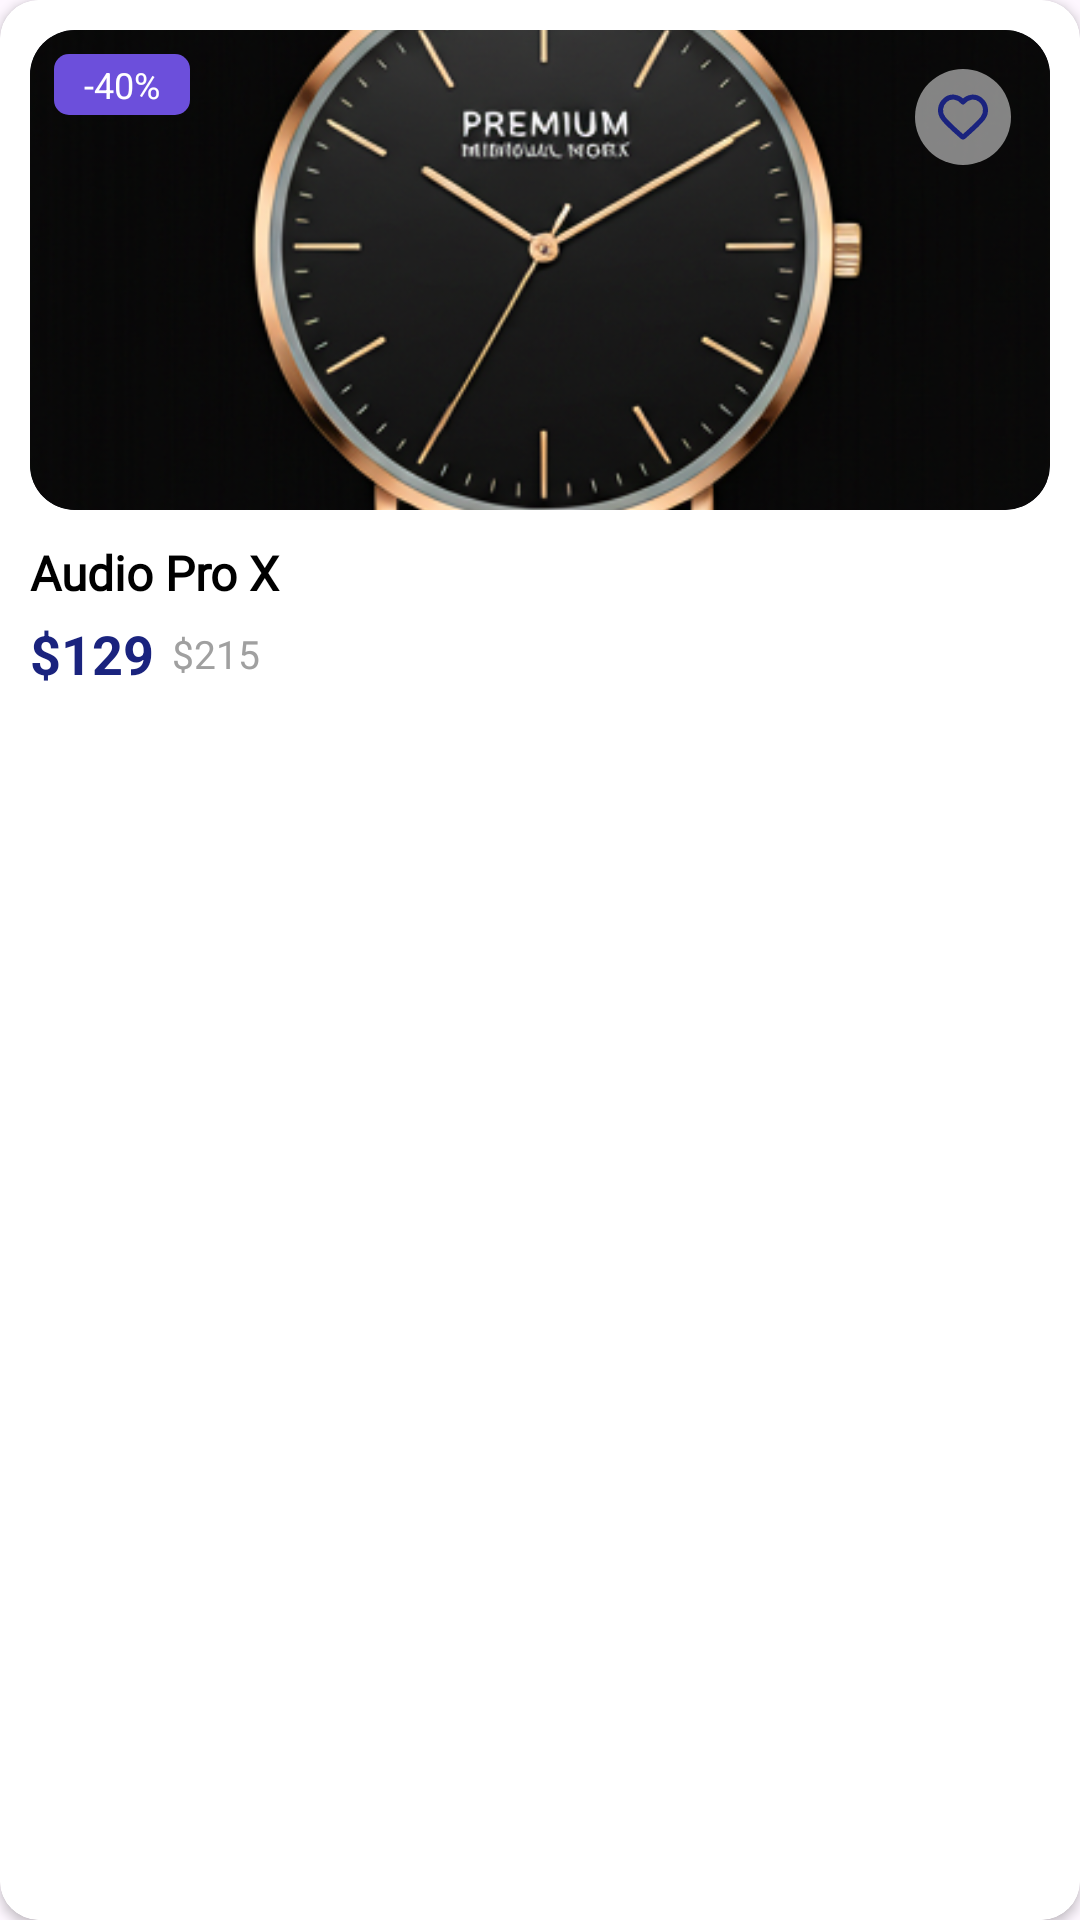

Android layout source for this screen:
<!-- AndroidManifest.xml: application theme Theme.ECommerce -->
<!-- res/layout/discount_product.xml -->
<?xml version="1.0" encoding="utf-8"?>
<com.google.android.material.card.MaterialCardView xmlns:android="http://schemas.android.com/apk/res/android"
    xmlns:app="http://schemas.android.com/apk/res-auto"
    android:layout_width="170dp"
    android:layout_height="wrap_content"
    app:cardCornerRadius="13dp"
    app:cardElevation="2dp"

    android:layout_marginStart="8dp"
    android:layout_marginTop="8dp"
    android:layout_marginBottom="8dp"
    app:cardBackgroundColor="@color/white"
    app:strokeColor="@color/white">

    <LinearLayout
        android:layout_width="match_parent"
        android:layout_height="wrap_content"
        android:orientation="vertical"
        android:padding="10dp">

        
        <FrameLayout
            android:layout_width="match_parent"
            android:layout_height="160dp">

            <ImageView
                android:id="@+id/productImage"
                android:layout_width="match_parent"
                android:layout_height="match_parent"
                android:src="@drawable/img_product_detail"
                android:scaleType="centerCrop"
                android:background="@drawable/bg_image_rounded"
                android:clipToOutline="true"/>
            <ImageView
                android:id="@+id/btn_favorite"
                android:layout_width="32dp"
                android:layout_height="32dp"
                android:layout_gravity="top|end"
                android:layout_margin="13dp"
                android:background="@drawable/bg_circle_transparent"
                android:padding="6dp"
                android:src="@drawable/ic_heart"
                app:tint="@color/primary" />

            
            <TextView
                android:id="@+id/discountBadge"
                android:layout_width="wrap_content"
                android:layout_height="wrap_content"
                android:layout_gravity="top|start"
                android:layout_margin="8dp"
                android:background="@drawable/bg_badge_purple"
                android:paddingStart="10dp"
                android:paddingEnd="10dp"
                android:paddingTop="2dp"
                android:paddingBottom="2dp"
                android:text="-40%"
                android:textColor="@android:color/white"
                android:textSize="12sp"
            />

        </FrameLayout>

        
        <TextView
            android:id="@+id/productName"
            android:layout_width="wrap_content"
            android:layout_height="wrap_content"
            android:layout_marginTop="10dp"
            android:text="Audio Pro X"
            android:textColor="@color/black"
            android:textSize="16sp"
            android:textStyle="bold"
            android:maxLines="1"
            android:ellipsize="end"
            android:fontFamily="@font/manrope_bold" />

        
        <LinearLayout
            android:layout_width="wrap_content"
            android:layout_height="wrap_content"
            android:layout_marginTop="4dp"
            android:orientation="horizontal"
            android:gravity="center_vertical">

            <TextView
                android:id="@+id/currentPrice"
                android:layout_width="wrap_content"
                android:layout_height="wrap_content"
                android:text="$129"
                android:textColor="@color/primary"
                android:textSize="18sp"
                android:maxLines="1"
                android:ellipsize="end"
                android:textStyle="bold" />

            <TextView
                android:id="@+id/originalPrice"
                android:layout_width="wrap_content"
                android:layout_height="wrap_content"
                android:layout_marginStart="6dp"
                android:text="$215"
                android:textColor="#A0A0A0"
                android:textSize="13sp"
                android:maxLines="1"
                android:ellipsize="end"
                />

        </LinearLayout>

    </LinearLayout>
</com.google.android.material.card.MaterialCardView>
<!-- resources referenced by this layout -->
<resources>
  <color name="black">#FF000000</color>
  <color name="primary">#FF1A237E</color>
  <color name="white">#FFFFFFFF</color>
  <!-- drawable bg_badge_purple (drawable) -->
  <?xml version="1.0" encoding="utf-8"?>
  <shape xmlns:android="http://schemas.android.com/apk/res/android">
      <solid android:color="#6C4FDB" />
      <corners android:radius="5dp" />
  </shape>
  <!-- drawable bg_circle_transparent (drawable) -->
  <shape xmlns:android="http://schemas.android.com/apk/res/android"
      android:shape="oval">
  
      <solid android:color="#80FFFFFF" /> 
  
  </shape>
  <!-- drawable bg_image_rounded (drawable) -->
  <?xml version="1.0" encoding="utf-8"?>
  <shape xmlns:android="http://schemas.android.com/apk/res/android">
      <solid android:color="#1A1A2E" />
      <corners android:radius="15dp" />
  </shape>
  <!-- drawable ic_heart (drawable) -->
  <vector xmlns:android="http://schemas.android.com/apk/res/android"
      android:width="800dp"
      android:height="800dp"
      android:viewportWidth="24"
      android:viewportHeight="24">
    <path
        android:pathData="M12,6C10.201,3.903 7.194,3.255 4.939,5.175C2.685,7.096 2.367,10.306 4.138,12.577C5.61,14.465 10.065,18.448 11.525,19.737C11.688,19.881 11.77,19.953 11.865,19.982C11.948,20.006 12.039,20.006 12.123,19.982C12.218,19.953 12.299,19.881 12.463,19.737C13.923,18.448 18.378,14.465 19.85,12.577C21.62,10.306 21.342,7.075 19.048,5.175C16.755,3.275 13.799,3.903 12,6Z"
        android:strokeLineJoin="round"
        android:strokeWidth="2"
  
        android:fillType="evenOdd"
        android:strokeColor="@color/primary"
        android:strokeLineCap="round"/>
  </vector>
  <!-- drawable img_product_detail: png bitmap (drawable, 241868 bytes) -->
  <style name="Theme.ECommerce" parent="Base.Theme.ECommerce" />
  <style name="Base.Theme.ECommerce" parent="Theme.Material3.DayNight.NoActionBar">
          
          
      </style>
</resources>
